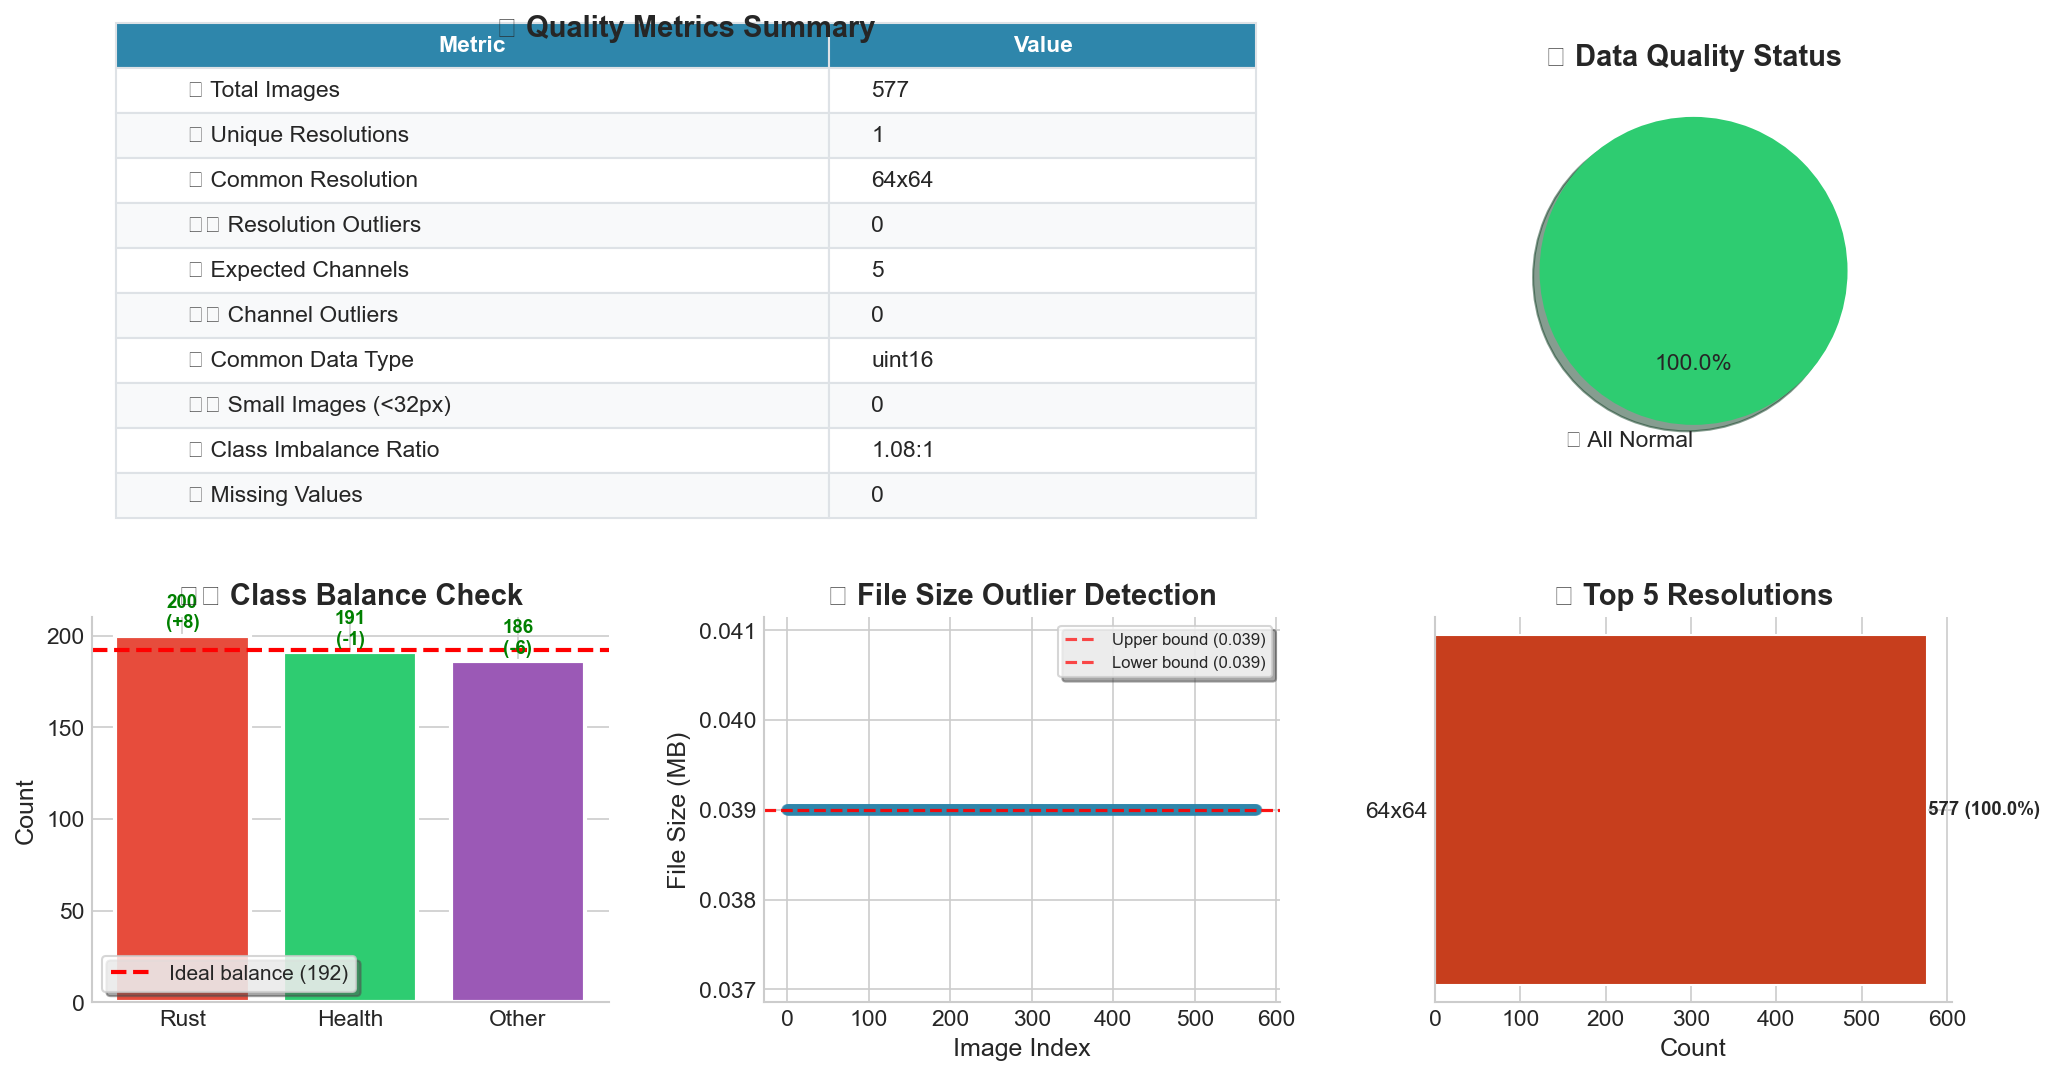

Data behind this chart, as committed beside it:
filename, class, status, reason, mean_value, std_value, black_ratio, white_ratio, W, H, C, dtype
Health_hyper_12.tif, Health, flagged, near_black,low_contrast, 0.0, 0.0, 1.0, 0.0, 64, 64, 5, uint16
Health_hyper_153.tif, Health, flagged, near_black,low_contrast, 0.0, 0.0, 1.0, 0.0, 64, 64, 5, uint16
Health_hyper_167.tif, Health, flagged, near_black,low_contrast, 0.0, 0.0, 1.0, 0.0, 64, 64, 5, uint16
Health_hyper_23.tif, Health, flagged, near_black,low_contrast, 0.0, 0.0, 1.0, 0.0, 64, 64, 5, uint16
Health_hyper_26.tif, Health, flagged, near_black,low_contrast, 0.0, 0.0, 1.0, 0.0, 64, 64, 5, uint16
Health_hyper_34.tif, Health, flagged, near_black,low_contrast, 0.0, 0.0, 1.0, 0.0, 64, 64, 5, uint16
Health_hyper_38.tif, Health, flagged, near_black,low_contrast, 0.0, 0.0, 1.0, 0.0, 64, 64, 5, uint16
Health_hyper_67.tif, Health, flagged, near_black,low_contrast, 0.0, 0.0, 1.0, 0.0, 64, 64, 5, uint16
Health_hyper_76.tif, Health, flagged, near_black,low_contrast, 0.0, 0.0, 1.0, 0.0, 64, 64, 5, uint16
Other_hyper_102.tif, Other, flagged, near_black,low_contrast, 0.0, 0.0, 1.0, 0.0, 64, 64, 5, uint16
Other_hyper_113.tif, Other, flagged, near_black,low_contrast, 0.0, 0.0, 1.0, 0.0, 64, 64, 5, uint16
Other_hyper_121.tif, Other, flagged, near_black,low_contrast, 0.0, 0.0, 1.0, 0.0, 64, 64, 5, uint16
Other_hyper_122.tif, Other, flagged, near_black,low_contrast, 0.0, 0.0, 1.0, 0.0, 64, 64, 5, uint16
Other_hyper_149.tif, Other, flagged, near_black,low_contrast, 0.0, 0.0, 1.0, 0.0, 64, 64, 5, uint16
Other_hyper_155.tif, Other, flagged, near_black,low_contrast, 0.0, 0.0, 1.0, 0.0, 64, 64, 5, uint16
Other_hyper_160.tif, Other, flagged, near_black,low_contrast, 0.0, 0.0, 1.0, 0.0, 64, 64, 5, uint16
Other_hyper_163.tif, Other, flagged, near_black,low_contrast, 0.0, 0.0, 1.0, 0.0, 64, 64, 5, uint16
Other_hyper_174.tif, Other, flagged, near_black,low_contrast, 0.0, 0.0, 1.0, 0.0, 64, 64, 5, uint16
Other_hyper_22.tif, Other, flagged, near_black,low_contrast, 0.0, 0.0, 1.0, 0.0, 64, 64, 5, uint16
Other_hyper_26.tif, Other, flagged, near_black,low_contrast, 0.0, 0.0, 1.0, 0.0, 64, 64, 5, uint16
Other_hyper_31.tif, Other, flagged, near_black,low_contrast, 0.0, 0.0, 1.0, 0.0, 64, 64, 5, uint16
Other_hyper_50.tif, Other, flagged, near_black,low_contrast, 0.0, 0.0, 1.0, 0.0, 64, 64, 5, uint16
Other_hyper_64.tif, Other, flagged, near_black,low_contrast, 0.0, 0.0, 1.0, 0.0, 64, 64, 5, uint16
